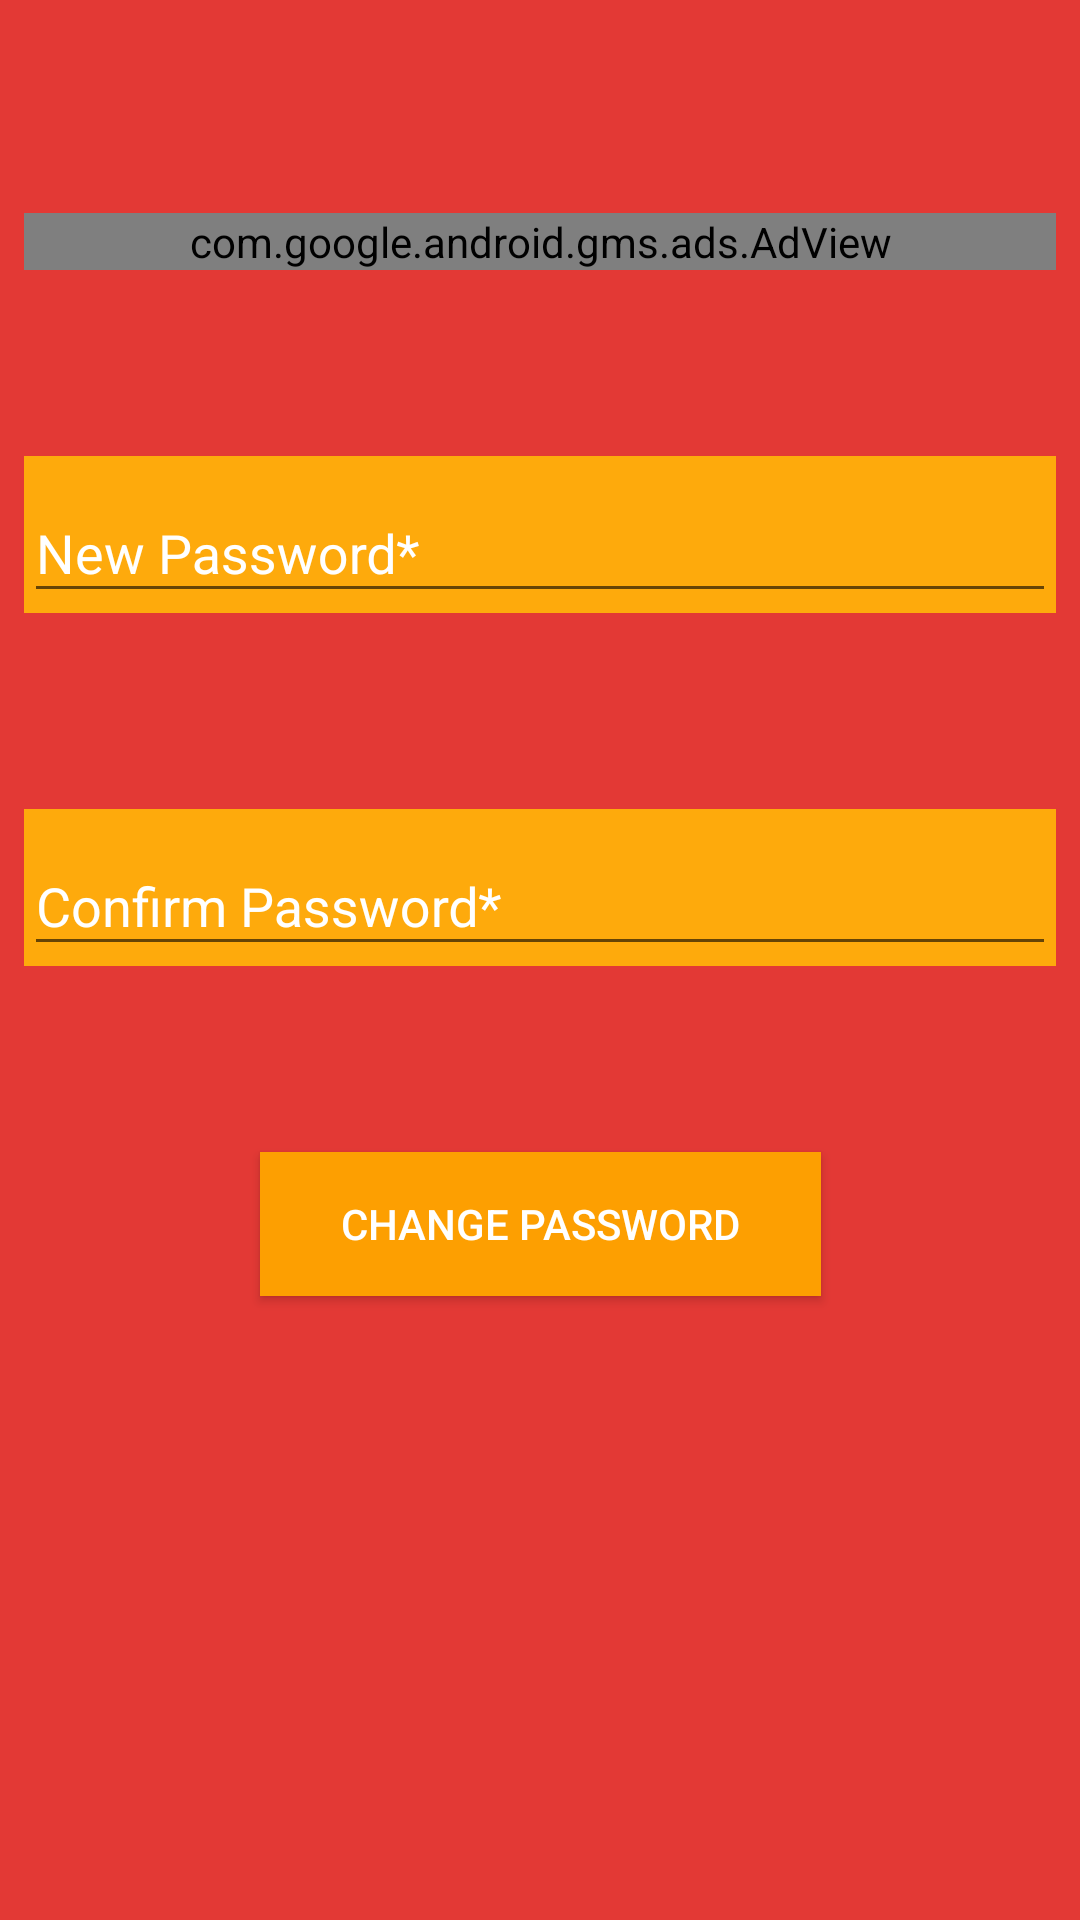

Write the Android layout XML for this screen, with the resource values it uses.
<!-- AndroidManifest.xml: application theme AppTheme -->
<!-- res/layout/activity_settings.xml -->
<?xml version="1.0" encoding="utf-8"?>
<android.support.constraint.ConstraintLayout
    xmlns:android="http://schemas.android.com/apk/res/android"
    xmlns:ads="http://schemas.android.com/apk/res-auto"
    xmlns:app="http://schemas.android.com/apk/res-auto"
    xmlns:tools="http://schemas.android.com/tools"
    android:layout_width="match_parent"
    android:layout_height="match_parent"
    android:background="#e33935"
    tools:context="rabi.com.cgpagarbage.SettingsActivity"
    tools:layout_editor_absoluteX="0dp"
    tools:layout_editor_absoluteY="81dp">

    <Button
        android:id="@+id/Change_password"
        android:layout_width="187dp"
        android:layout_height="wrap_content"
        android:layout_marginBottom="174dp"
        android:background="#fd9f01"
        android:text="@string/change_password"
        android:textColor="@android:color/white"
        app:layout_constraintBottom_toBottomOf="parent"
        app:layout_constraintLeft_toLeftOf="parent"
        app:layout_constraintRight_toRightOf="parent"
        app:layout_constraintTop_toBottomOf="@+id/textInputLayout2"
        />

    <com.google.android.gms.ads.AdView
        android:id="@+id/adView"
        android:layout_width="344dp"
        android:layout_height="wrap_content"
        android:layout_marginBottom="28dp"
        android:layout_marginTop="37dp"
        ads:adSize="BANNER"
        ads:adUnitId="ca-app-pub-8214682059604559/1201764027"
        app:layout_constraintBottom_toTopOf="@+id/textInputLayout"
        app:layout_constraintLeft_toLeftOf="parent"
        app:layout_constraintRight_toRightOf="parent"
        app:layout_constraintTop_toTopOf="parent">
    </com.google.android.gms.ads.AdView>

    <android.support.design.widget.TextInputLayout
        android:id="@+id/textInputLayout"
        android:layout_width="344dp"
        android:layout_height="wrap_content"
        android:layout_marginBottom="31dp"
        android:background="?android:attr/colorPressedHighlight"
        android:textColorHint="@android:color/white"
        ads:layout_constraintLeft_toLeftOf="parent"
        ads:layout_constraintRight_toRightOf="parent"
        app:layout_constraintBottom_toTopOf="@+id/textInputLayout2"
        app:layout_constraintTop_toBottomOf="@+id/adView">

        <android.support.design.widget.TextInputEditText
            android:id="@+id/new_password"
            android:layout_width="match_parent"
            android:layout_height="wrap_content"
            android:hint="@string/new_password"
            android:inputType="numberPassword"
            android:maxLength="4"
            android:maxLines="1"
            android:textColor="@android:color/white"/>
    </android.support.design.widget.TextInputLayout>

    <android.support.design.widget.TextInputLayout
        android:id="@+id/textInputLayout2"
        android:layout_width="344dp"
        android:layout_height="wrap_content"
        android:layout_marginBottom="28dp"
        android:background="?android:attr/colorPressedHighlight"
        android:textColorHint="@android:color/white"
        ads:layout_constraintLeft_toLeftOf="parent"
        ads:layout_constraintRight_toRightOf="parent"
        app:layout_constraintBottom_toTopOf="@+id/Change_password"
        app:layout_constraintTop_toBottomOf="@+id/textInputLayout">

        <android.support.design.widget.TextInputEditText
            android:id="@+id/confirm_password"
            android:layout_width="match_parent"
            android:layout_height="wrap_content"
            android:hint="@string/confirm_password"
            android:inputType="numberPassword"
            android:maxLength="4"
            android:maxLines="1"
            android:textColor="@android:color/white"
            android:textColorHint="@android:color/white"/>
    </android.support.design.widget.TextInputLayout>

</android.support.constraint.ConstraintLayout>
<!-- resources referenced by this layout -->
<resources>
  <string name="change_password">change password</string>
  <string name="confirm_password">Confirm Password*</string>
  <string name="new_password">New Password*</string>
  <style name="AppTheme" parent="Theme.AppCompat.Light.DarkActionBar">
          
          <item name="colorPrimary">@color/colorPrimary</item>
          <item name="colorPrimaryDark">@color/colorPrimaryDark</item>
  
          <item name="colorAccent">@color/colorAccent</item>
      </style>
  <!-- not gathered from this repository: default colours our renderer supplied (Android Studio template values) -->
  <color name="colorPrimary">#FF6200EE</color>
  <color name="colorPrimaryDark">#FF3700B3</color>
  <color name="colorAccent">#FF03DAC5</color>
</resources>
